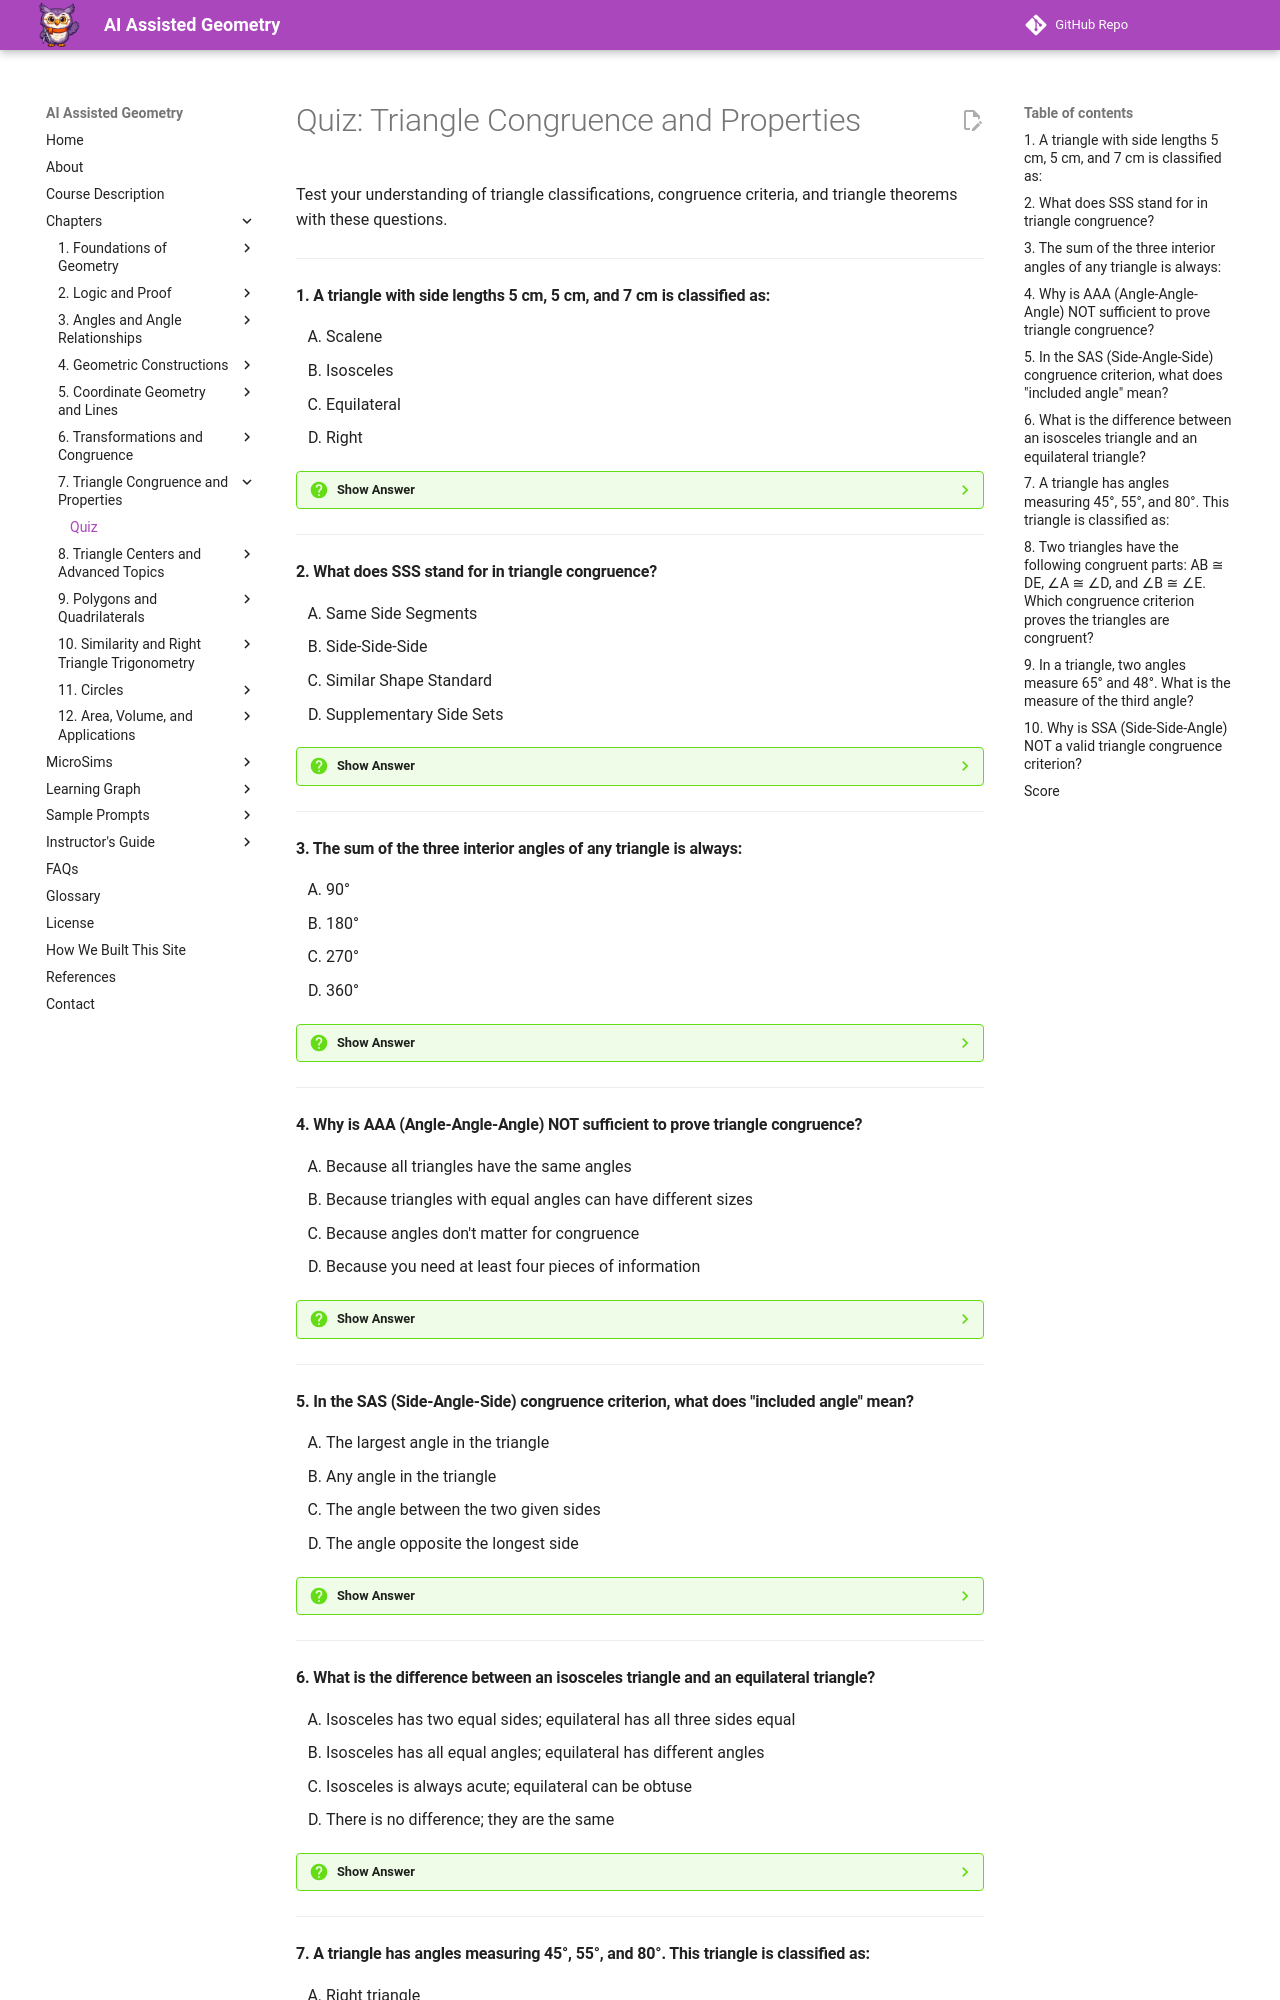

repository: dmccreary/geometry-course · page: chapters/07-triangle-congruence/quiz/index.html · generator: mkdocs

# Quiz: Triangle Congruence and Properties

Test your understanding of triangle classifications, congruence criteria, and triangle theorems with these questions.

---

#### 1. A triangle with side lengths 5 cm, 5 cm, and 7 cm is classified as:

<div class="upper-alpha" markdown>
1. Scalene
2. Isosceles
3. Equilateral
4. Right
</div>

??? question "Show Answer"
    The correct answer is **B**. An isosceles triangle has exactly two sides of equal length. This triangle has two sides measuring 5 cm (congruent) and one side measuring 7 cm, making it isosceles. A scalene triangle (A) has all sides different. An equilateral triangle (C) has all three sides equal. "Right" (D) is a classification by angles, not sides.

    **Concept Tested:** Triangle Classification by Sides

    **See:** [Chapter 7: Classifying Triangles by Sides](index.md#classifying-triangles-by-sides)

---

#### 2. What does SSS stand for in triangle congruence?

<div class="upper-alpha" markdown>
1. Same Side Segments
2. Side-Side-Side
3. Similar Shape Standard
4. Supplementary Side Sets
</div>

??? question "Show Answer"
    The correct answer is **B**. SSS stands for Side-Side-Side, one of the five triangle congruence criteria. The SSS Congruence Postulate states that if three sides of one triangle are congruent to three sides of another triangle, then the triangles are congruent. This is one of the fundamental ways to prove triangles are identical in size and shape.

    **Concept Tested:** SSS Congruence

    **See:** [Chapter 7: SSS Congruence](index.md#sss-side-side-side-congruence)

---

#### 3. The sum of the three interior angles of any triangle is always:

<div class="upper-alpha" markdown>
1. 90°
2. 180°
3. 270°
4. 360°
</div>

??? question "Show Answer"
    The correct answer is **B**. The Triangle Sum Theorem states that the sum of the three interior angles of any triangle always equals 180°. This is a fundamental property of triangles in Euclidean geometry and holds true for all triangles—acute, right, obtuse, scalene, isosceles, and equilateral.

    **Concept Tested:** Triangle Sum Theorem

    **See:** [Chapter 7: Triangle Sum Theorem](index.md#triangle-sum-theorem)

---

#### 4. Why is AAA (Angle-Angle-Angle) NOT sufficient to prove triangle congruence?

<div class="upper-alpha" markdown>
1. Because all triangles have the same angles
2. Because triangles with equal angles can have different sizes
3. Because angles don't matter for congruence
4. Because you need at least four pieces of information
</div>

??? question "Show Answer"
    The correct answer is **B**. AAA proves that triangles are similar (same shape) but not necessarily congruent (same size and shape). Two triangles can have all three pairs of angles equal but have different side lengths—one could be a scaled version of the other. For congruence, we need information about sides as well. Option A is false—triangles have different angle combinations. Option C is wrong—angles do matter, but aren't sufficient alone. Option D is incorrect—some valid criteria use only three pieces.

    **Concept Tested:** Invalid Congruence Criteria (AAA)

    **See:** [Chapter 7: Triangle Congruence Criteria](index.md#all-five-congruence-criteria-reference)

---

#### 5. In the SAS (Side-Angle-Side) congruence criterion, what does "included angle" mean?

<div class="upper-alpha" markdown>
1. The largest angle in the triangle
2. Any angle in the triangle
3. The angle between the two given sides
4. The angle opposite the longest side
</div>

??? question "Show Answer"
    The correct answer is **C**. The included angle is the angle that is between (formed by) the two given sides. For SAS to work, the angle must be included—sandwiched between the two sides you're comparing. If you have two sides and a non-included angle, that's SSA, which is NOT sufficient for proving congruence. The included angle is the key to making SAS valid.

    **Concept Tested:** SAS Congruence (Included Angle)

    **See:** [Chapter 7: SAS Congruence](index.md#sas-side-angle-side-congruence)

---
